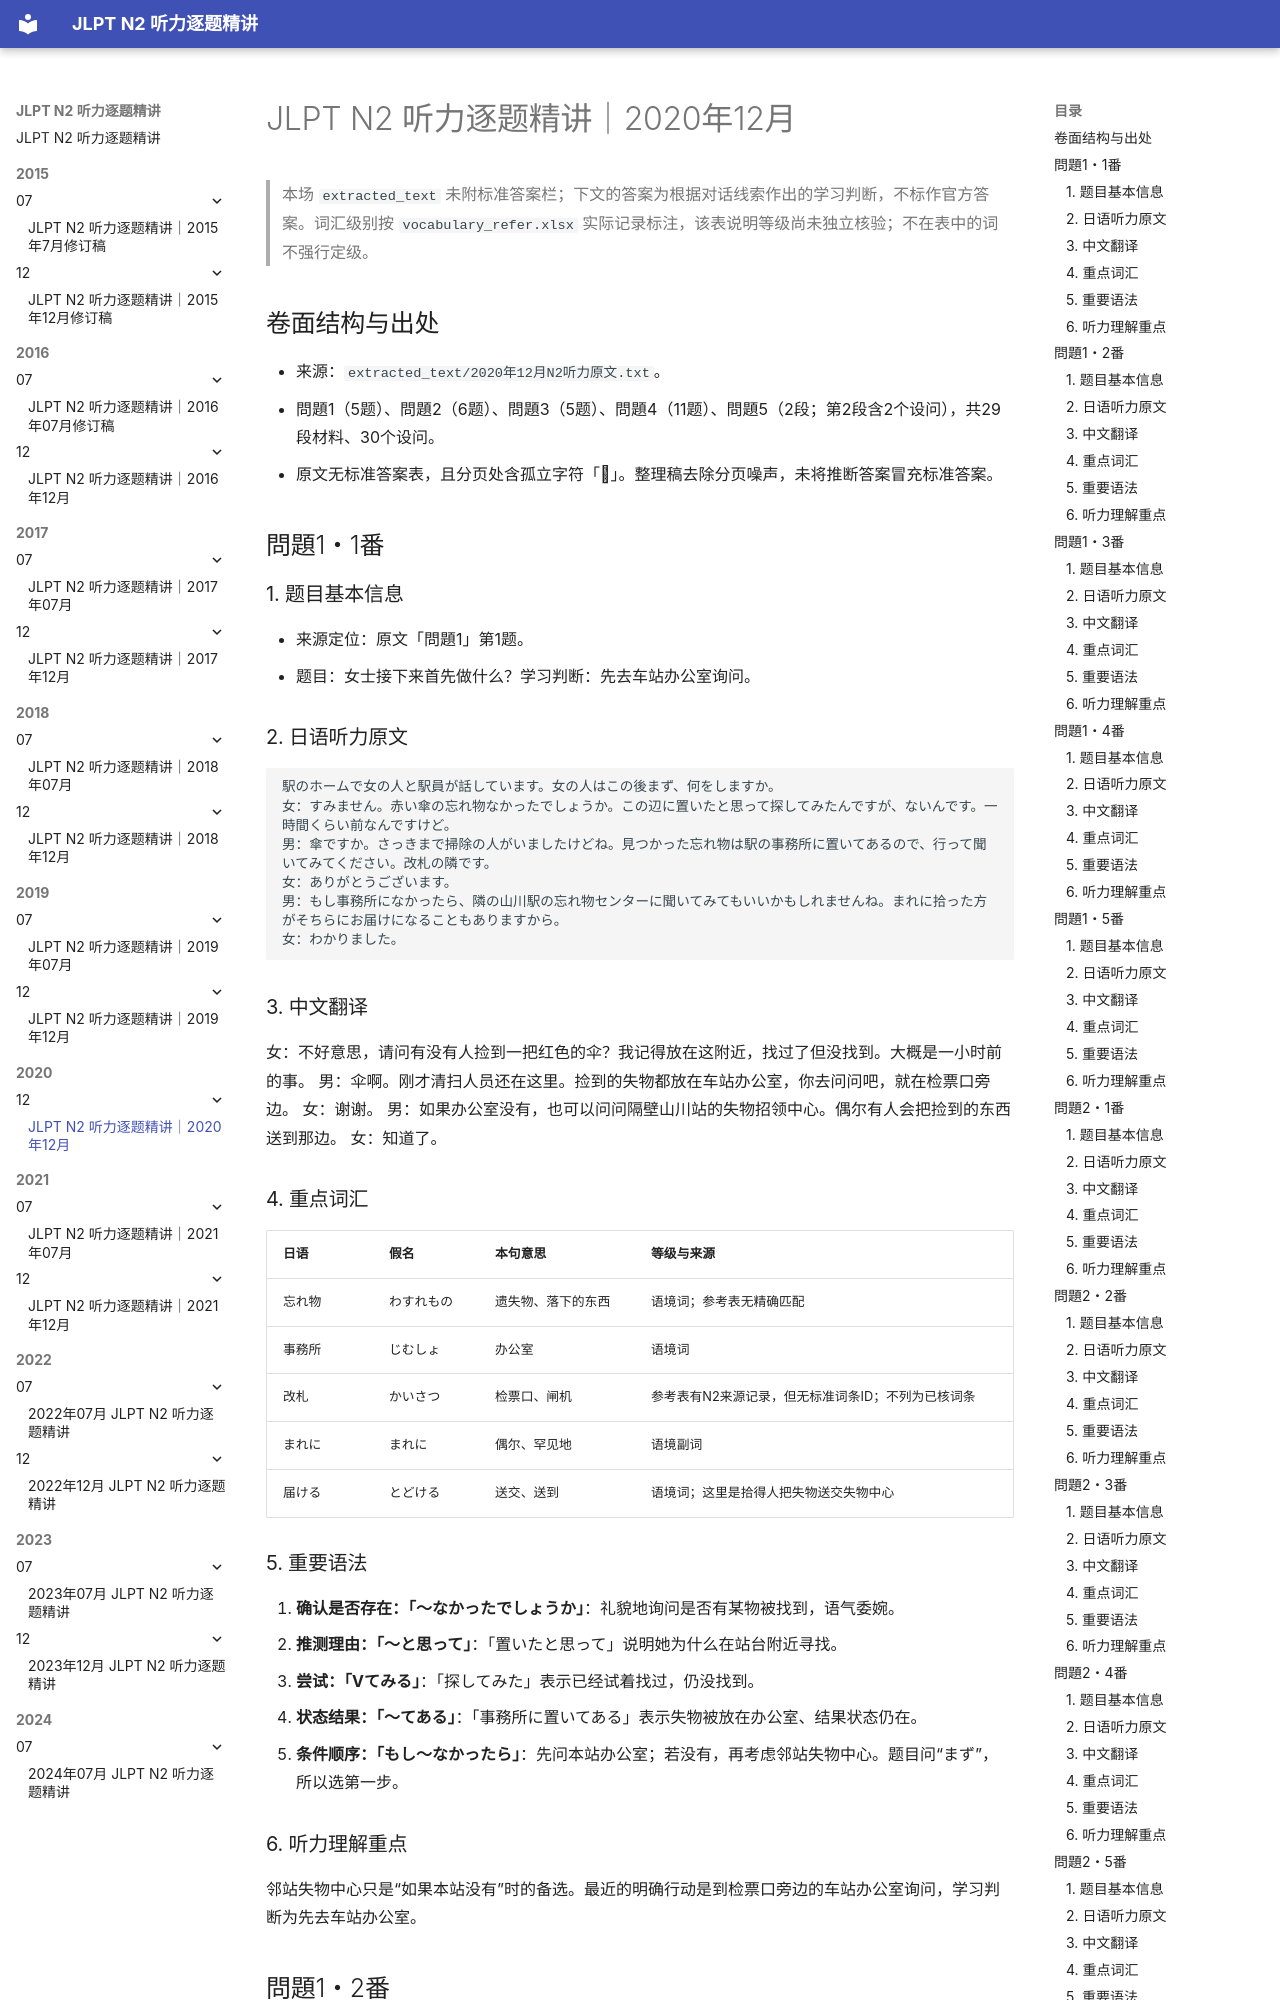

repository: joneswei99x19-crypto/jlpt-n2-listening-materials · page: 2020/12/2020年12月_逐题精讲_修订版/index.html · generator: mkdocs

# JLPT N2 听力逐题精讲｜2020年12月

> 本场 `extracted_text` 未附标准答案栏；下文的答案为根据对话线索作出的学习判断，不标作官方答案。词汇级别按 `vocabulary_refer.xlsx` 实际记录标注，该表说明等级尚未独立核验；不在表中的词不强行定级。

## 卷面结构与出处

- 来源：`extracted_text/2020年12月N2听力原文.txt`。
- 問題1（5题）、問題2（6题）、問題3（5题）、問題4（11题）、問題5（2段；第2段含2个设问），共29段材料、30个设问。
- 原文无标准答案表，且分页处含孤立字符「」。整理稿去除分页噪声，未将推断答案冒充标准答案。

## 問題1・1番

### 1. 题目基本信息

- 来源定位：原文「問題1」第1题。
- 题目：女士接下来首先做什么？学习判断：先去车站办公室询问。

### 2. 日语听力原文

```text
駅のホームで女の人と駅員が話しています。女の人はこの後まず、何をしますか。
女：すみません。赤い傘の忘れ物なかったでしょうか。この辺に置いたと思って探してみたんですが、ないんです。一時間くらい前なんですけど。
男：傘ですか。さっきまで掃除の人がいましたけどね。見つかった忘れ物は駅の事務所に置いてあるので、行って聞いてみてください。改札の隣です。
女：ありがとうございます。
男：もし事務所になかったら、隣の山川駅の忘れ物センターに聞いてみてもいいかもしれませんね。まれに拾った方がそちらにお届けになることもありますから。
女：わかりました。
```

### 3. 中文翻译

女：不好意思，请问有没有人捡到一把红色的伞？我记得放在这附近，找过了但没找到。大概是一小时前的事。
男：伞啊。刚才清扫人员还在这里。捡到的失物都放在车站办公室，你去问问吧，就在检票口旁边。
女：谢谢。
男：如果办公室没有，也可以问问隔壁山川站的失物招领中心。偶尔有人会把捡到的东西送到那边。
女：知道了。

### 4. 重点词汇

| 日语 | 假名 | 本句意思 | 等级与来源 |
|---|---|---|---|
| 忘れ物 | わすれもの | 遗失物、落下的东西 | 语境词；参考表无精确匹配 |
| 事務所 | じむしょ | 办公室 | 语境词 |
| 改札 | かいさつ | 检票口、闸机 | 参考表有N2来源记录，但无标准词条ID；不列为已核词条 |
| まれに | まれに | 偶尔、罕见地 | 语境副词 |
| 届ける | とどける | 送交、送到 | 语境词；这里是拾得人把失物送交失物中心 |

### 5. 重要语法

1. **确认是否存在：「～なかったでしょうか」**：礼貌地询问是否有某物被找到，语气委婉。
2. **推测理由：「～と思って」**：「置いたと思って」说明她为什么在站台附近寻找。
3. **尝试：「Vてみる」**：「探してみた」表示已经试着找过，仍没找到。
4. **状态结果：「～てある」**：「事務所に置いてある」表示失物被放在办公室、结果状态仍在。
5. **条件顺序：「もし～なかったら」**：先问本站办公室；若没有，再考虑邻站失物中心。题目问“まず”，所以选第一步。

### 6. 听力理解重点

邻站失物中心只是“如果本站没有”时的备选。最近的明确行动是到检票口旁边的车站办公室询问，学习判断为先去车站办公室。

## 問題1・2番

### 1. 题目基本信息

- 来源定位：原文「問題1」第2题。
- 题目：男士为了学习外语首先要做什么？学习判断：先参加通信教育。
